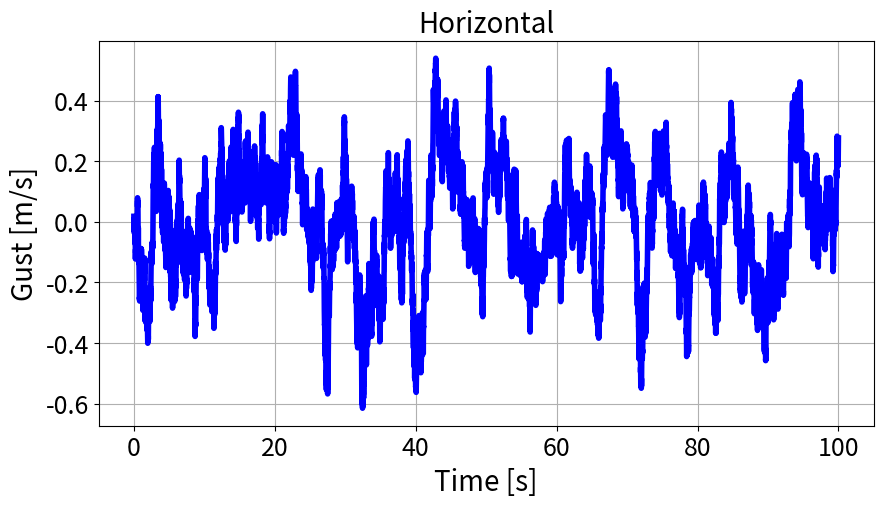

Here is the Python script that generated this plot: (Note: this script raises an exception after producing the figure.)
import math
import random
import numpy as np
import pandas as pd
import matplotlib.pyplot as plt
import matplotlib.gridspec as gridspec
from scipy.signal import cont2discrete

class VonKarmanFilter:
    def __init__(self, L: float, sigma: float, V: float, dt: float):
        self.L = L
        self.sigma = sigma
        self.V = V
        self.dt = dt
        self._init_filter()

    def _init_filter(self):
        omega0 = self.V / self.L
        zeta = 1.0 / math.sqrt(2.0)
        scale = math.sqrt(math.pi / (2.0 * omega0**3))
        A_c = np.array([[0.0, 1.0],
                        [-omega0**2, -2.0 * zeta * omega0]])
        B_c = np.array([[0.0],
                        [self.sigma * scale]])
        C_c = np.array([[0.0, 1.0]])
        D_c = np.zeros((1, 1))
        A_d, B_d, C_d, D_d, _ = cont2discrete((A_c, B_c, C_c, D_c), self.dt)
        self.Ad = A_d
        self.Bd = B_d.flatten()
        self.Cd = C_d
        self.state = np.zeros(2)

    def step(self) -> float:
        w = np.random.randn()
        self.state = self.Ad @ self.state + self.Bd * w
        return float(self.Cd @ self.state)

    def reset(self):
        self._init_filter()

class VKDisturbanceGenerator:
    def __init__(self, dt: float, V: float):
        self.L_u = 100.0
        self.L_v = 30.0
        self.sigma_u_min, self.sigma_u_max = 0.5, 4.0
        self.sigma_v_min, self.sigma_v_max = 0.5, 2.0
        self.V = V
        self.dt = dt
        self.u_filter, self.v_filter = self._new_filters()

        self.log_data = {
            'L_u': self.L_u,
            'L_v': self.L_v,
            'sigma_u': self.sigma_u,
            'sigma_v': self.sigma_v,
            'gust_u': [],
            'gust_v': []}


    def _new_filters(self):
        # sample noise intensities
        sigma_u = random.uniform(self.sigma_u_min, (self.sigma_u_min + self.sigma_u_max) / 2)
        sigma_v = random.uniform((self.sigma_v_min + self.sigma_v_max) / 2, self.sigma_v_max)
        # create filters
        u = VonKarmanFilter(self.L_u, sigma_u, self.V, self.dt)
        v = VonKarmanFilter(self.L_v, sigma_v, self.V, self.dt)
        self.sigma_u, self.sigma_v = sigma_u, sigma_v
        return u, v
    
    def return_dict_characteristics(self):
        return {
            'L_u': self.L_u,
            'L_v': self.L_v,
            'sigma_u': self.sigma_u,
            'sigma_v': self.sigma_v
        }

    def __call__(self):
        gust_u = self.u_filter.step()
        gust_v = self.v_filter.step()
        
        self.log_data['gust_u'].append(gust_u)
        self.log_data['gust_v'].append(gust_v)
        
        return gust_u, gust_v
    
    def reset(self):
        np.random.seed(None)
        self.u_filter, self.v_filter = self._new_filters()
        self.log_data = {
            'L_u': self.L_u,
            'L_v': self.L_v,
            'sigma_u': self.sigma_u,
            'sigma_v': self.sigma_v,
            'gust_u': [],
            'gust_v': []}
        
    def plot_disturbance_generator(self, save_path):
        plot_horizontal_only = True
        time = np.arange(0, len(self.log_data['gust_u'])) * self.dt
        if not plot_horizontal_only:
            plt.figure(figsize=(20,15))
            plt.suptitle('Von Karman Disturbance Generator', fontsize=24)
            gs = gridspec.GridSpec(1,2, width_ratios=[1,1])

            ax1 = plt.subplot(gs[0])
            ax1.plot(time, self.log_data['gust_v'], linewidth=4, color='blue', label='Vertical')
            ax1.set_xlabel('Time [s]', fontsize=20)
            ax1.set_ylabel('Gust [m/s]', fontsize=20)
            ax1.tick_params(axis='both', which='major', labelsize=18)
            ax1.set_title('Vertical', fontsize=20)
            ax1.grid(True)

            ax2 = plt.subplot(gs[1])
            ax2.plot(time, self.log_data['gust_u'], linewidth=4, color='blue', label='Horizontal')
            ax2.set_xlabel('Time [s]', fontsize=20)
            ax2.set_ylabel('', fontsize=20)
            ax2.tick_params(axis='both', which='major', labelsize=18)
            ax2.set_title('Horizontal', fontsize=20)
            ax2.grid(True)
            plt.savefig(save_path + 'VonKarmenDisturbanceGenerator.png')
            plt.close()
        else:
            plt.figure(figsize=(10,5))
            plt.plot(time, self.log_data['gust_u'], linewidth=4, color='blue', label='Horizontal')
            plt.xlabel('Time [s]', fontsize=20)
            plt.ylabel('Gust [m/s]', fontsize=20)
            plt.tick_params(axis='both', which='major', labelsize=18)
            plt.title('Horizontal', fontsize=20)
            plt.grid(True)
            plt.savefig(save_path + 'VonKarmenDisturbanceGenerator.png')
            plt.close()
def compile_disturbance_generator(dt : float):
    V = 42 # mock value
    return VKDisturbanceGenerator(dt, V)

def test_disturbance_generator_subsonic():
    dt = 0.01
    flight_phase = 'landing_burn_pure_throttle'
    disturbance_generator = compile_disturbance_generator(dt)
    time = np.arange(0, 100, dt)
    for t in time:
        gust_u, gust_v = disturbance_generator()
    disturbance_generator.plot_disturbance_generator('results/disturbance/')

if __name__ == '__main__':
    import sys
    sys.path.append('..')
    print(sys.path)
    test_disturbance_generator_subsonic()



